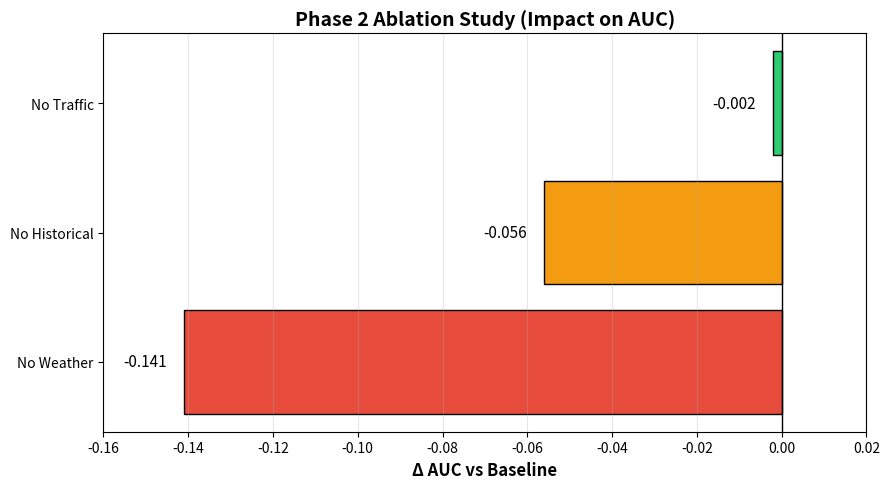

Write Python code to recreate this figure.
import matplotlib.pyplot as plt
import os

# ===============================
# SETUP
# ===============================
os.makedirs("results/plots", exist_ok=True)

print("="*60)
print("📊 FIGURE 18 — PHASE 2 ABLATION (FINAL)")
print("="*60)

# ===============================
# DATA (FROM TABLE 4.20)
# ===============================
labels = ["No Weather", "No Historical", "No Traffic"]
auc_values = [0.762, 0.847, 0.901]
delta_auc = [-0.141, -0.056, -0.002]

# ===============================
# PLOT
# ===============================
plt.figure(figsize=(9, 5))

colors = ["#e74c3c", "#f39c12", "#2ecc71"]

bars = plt.barh(labels, delta_auc, color=colors, edgecolor="black")

# vertical line at 0
plt.axvline(0, color="black", linewidth=1)

# labels
plt.xlabel("Δ AUC vs Baseline", fontsize=12, fontweight="bold")
plt.title("Phase 2 Ablation Study (Impact on AUC)", fontsize=14, fontweight="bold")

# annotate bars
for i, bar in enumerate(bars):
    width = bar.get_width()
    plt.text(
        width - 0.004,
        bar.get_y() + bar.get_height()/2,
        f"{width:.3f}",
        va="center",
        ha="right",
        fontsize=11
    )

# axis limits for clarity
plt.xlim(-0.16, 0.02)

plt.grid(axis="x", alpha=0.3)
plt.tight_layout()

# ===============================
# SAVE
# ===============================
output_path = "results/plots/fig18_ablation_final.png"
plt.savefig(output_path, dpi=150, bbox_inches="tight")
plt.close()

print(f"✅ Saved → {output_path}")

print("\n" + "="*60)
print("✅ FIGURE 18 READY (CORRECT)")
print("="*60)
